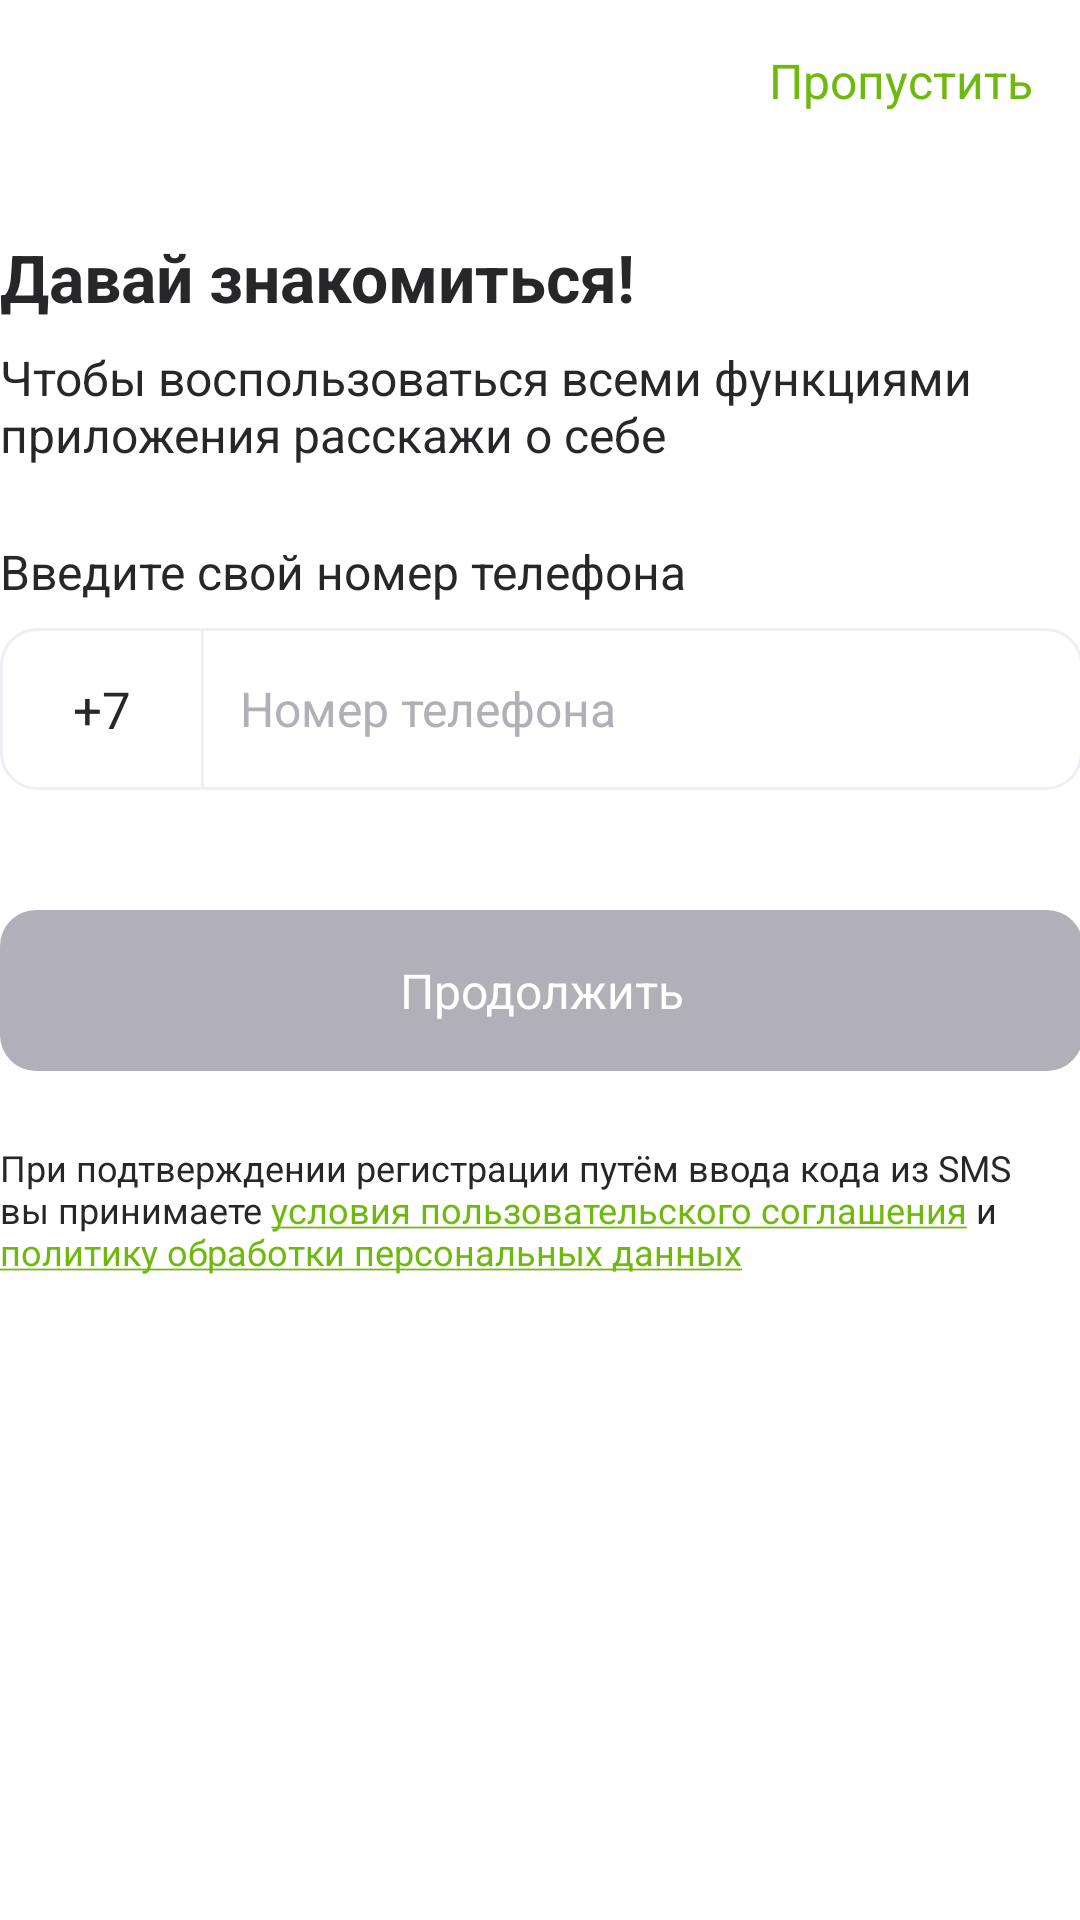

Produce the Android XML layout that renders to this screen, including the resource entries it uses.
<!-- AndroidManifest.xml: application theme Theme.TestTask -->
<!-- res/layout/activity_authorization.xml -->
<?xml version="1.0" encoding="utf-8"?>
<androidx.constraintlayout.widget.ConstraintLayout xmlns:android="http://schemas.android.com/apk/res/android"
    xmlns:app="http://schemas.android.com/apk/res-auto"
    xmlns:tools="http://schemas.android.com/tools"
    android:layout_width="match_parent"
    android:layout_height="match_parent"
    tools:context=".Activities.AuthorizationActivity">

    <androidx.appcompat.widget.AppCompatButton
        android:id="@+id/skipBtn"
        android:onClick="onSkipButtonClick"
        style="@style/buttonWhite"
        android:layout_width="wrap_content"
        android:layout_height="wrap_content"
        android:padding="16dp"
        android:text="@string/skip"
        android:textSize="16sp"
        android:theme="@style/buttonWhite"
        app:layout_constraintEnd_toEndOf="parent"
        app:layout_constraintTop_toTopOf="parent" />

    <LinearLayout
        android:layout_width="409dp"
        android:layout_height="545dp"
        android:orientation="vertical"
        android:padding="24dp"
        app:layout_constraintEnd_toEndOf="parent"
        app:layout_constraintStart_toStartOf="parent"
        app:layout_constraintTop_toBottomOf="@+id/skipBtn">

        <TextView
            android:id="@+id/textView"
            android:layout_width="match_parent"
            android:layout_height="wrap_content"
            android:layout_marginBottom="8dp"
            android:text="@string/lets_meet"
            android:textSize="22sp"
            android:textStyle="bold" />

        <TextView
            android:id="@+id/textView2"
            android:layout_width="match_parent"
            android:layout_height="wrap_content"
            android:layout_marginBottom="24dp"
            android:text="@string/about_you" />

        <TextView
            android:id="@+id/textView3"
            android:layout_width="match_parent"
            android:layout_height="wrap_content"
            android:layout_marginBottom="8dp"
            android:text="@string/enter_phone" />

        <LinearLayout
            android:layout_width="fill_parent"
            android:layout_height="wrap_content"
            android:gravity="bottom|top"
            android:orientation="horizontal">

            <TextView
                android:id="@+id/textView5"
                android:layout_width="68dp"
                android:layout_height="54dp"
                android:layout_weight="0"
                android:background="@drawable/rounded_shape_border_left"
                android:gravity="center"
                android:text="@string/code_number"
                android:textSize="17sp" />

            <EditText
                android:id="@+id/editTextPhone"
                android:layout_width="0dp"
                android:layout_height="54dp"
                android:layout_weight="01"
                android:background="@drawable/rounded_shape_border_right"
                android:ems="10"
                android:hint="@string/phone_number"
                android:inputType="phone"
                android:paddingLeft="12dp"
                android:textColorHint="@color/grey"
                app:boxStrokeWidth="0dp"
                app:boxStrokeWidthFocused="0dp"
                />
        </LinearLayout>

        <androidx.appcompat.widget.AppCompatButton
            android:id="@+id/continueBtn"
            android:onClick="onConfirmBtnClick"
            style="@style/buttonGrey"
            android:layout_width="fill_parent"
            android:layout_height="wrap_content"
            android:layout_marginTop="40dp"
            android:layout_marginBottom="24dp"
            android:padding="16dp"
            android:text="@string/continue_"
            android:textSize="16sp"
            app:layout_constraintEnd_toEndOf="parent"
            app:layout_constraintTop_toTopOf="parent" />

        <TextView
            android:id="@+id/policy"
            android:autoLink="web"
            android:layout_width="match_parent"
            android:layout_height="wrap_content"
            android:text="@string/policy"
            android:textSize="12sp"
             />

    </LinearLayout>

</androidx.constraintlayout.widget.ConstraintLayout>
<!-- resources referenced by this layout -->
<resources>
  <color name="grey">#B1AFB8</color>
  <!-- drawable rounded_shape_border_left (drawable) -->
  <?xml version="1.0" encoding="utf-8"?>
  <selector
      xmlns:android="http://schemas.android.com/apk/res/android">
      <item>
          <shape>
              <stroke android:width="1dip" android:color="#EEEFF4"/>
              <corners
                  android:bottomLeftRadius="12dp"
                  android:topLeftRadius="12dp" />
          </shape>
      </item>
  </selector>
  <!-- drawable rounded_shape_border_right (drawable) -->
  <?xml version="1.0" encoding="utf-8"?>
  <selector
      xmlns:android="http://schemas.android.com/apk/res/android">
      <item>
          <inset xmlns:android="http://schemas.android.com/apk/res/android"
              android:insetLeft="-1dp">
          <shape>
              <stroke android:width="1dip" android:color="#EEEFF4"/>
              <corners
                  android:bottomRightRadius="12dp"
                  android:topRightRadius="12dp" />
          </shape>
          </inset>
      </item>
  </selector>
  <string name="about_you">Чтобы воспользоваться всеми функциями приложения расскажи о себе</string>
  <string name="code_number">+7</string>
  <string name="continue_">Продолжить</string>
  <string name="enter_phone">Введите свой номер телефона</string>
  <string name="lets_meet">Давай знакомиться!</string>
  <string name="phone_number">Номер телефона</string>
  <string name="policy">При подтверждении регистрации путём ввода кода из SMS вы принимаете <a href="https://gurmanika.ru/agreement">условия пользовательского соглашения</a> и <a href="https://gurmanika.ru/offer">политику обработки персональных данных</a></string>
  <string name="skip">Пропустить</string>
  <style name="buttonGrey" parent="@android:style/Widget.Button">
          <item name="android:background">@drawable/rounded_shape</item>
          <item name="android:backgroundTint">@color/greyBtn</item>
          <item name="android:textColor">@color/white</item>
      </style>
  <style name="buttonWhite" parent="@android:style/Widget.Button">
          <item name="android:background">@null</item>
          <item name="android:backgroundTint">@color/white</item>
          <item name="android:textColor">@color/themeColor</item>
      </style>
  <style name="Theme.TestTask" parent="Theme.MaterialComponents.DayNight.DarkActionBar">
          
          
  
          
          <item name="fontFamily">@font/rubik</item>
          <item name="android:textColor">@color/black</item>
          <item name="android:textColorLink">@color/themeColor</item>
          <item name="android:textSize">16sp</item>
      </style>
  <!-- drawable rounded_shape (drawable) -->
  <?xml version="1.0" encoding="UTF-8"?>
  <selector xmlns:android="http://schemas.android.com/apk/res/android">
      <item android:state_pressed="true" >
          <shape>
              <corners
                  android:radius="12dp" />
              <padding
                  android:left="10dp"
                  android:top="10dp"
                  android:right="10dp"
                  android:bottom="10dp" />
          </shape>
      </item>
      <item>
          <shape>
              <corners
                  android:radius="12dp" />
              <padding
                  android:left="10dp"
                  android:top="10dp"
                  android:right="10dp"
                  android:bottom="10dp" />
          </shape>
      </item>
  </selector>
  <color name="greyBtn">#B1AFB8</color>
  <color name="white">#FFFFFFFF</color>
  <color name="themeColor">#6EB90D</color>
  <color name="black">#272729</color>
</resources>
